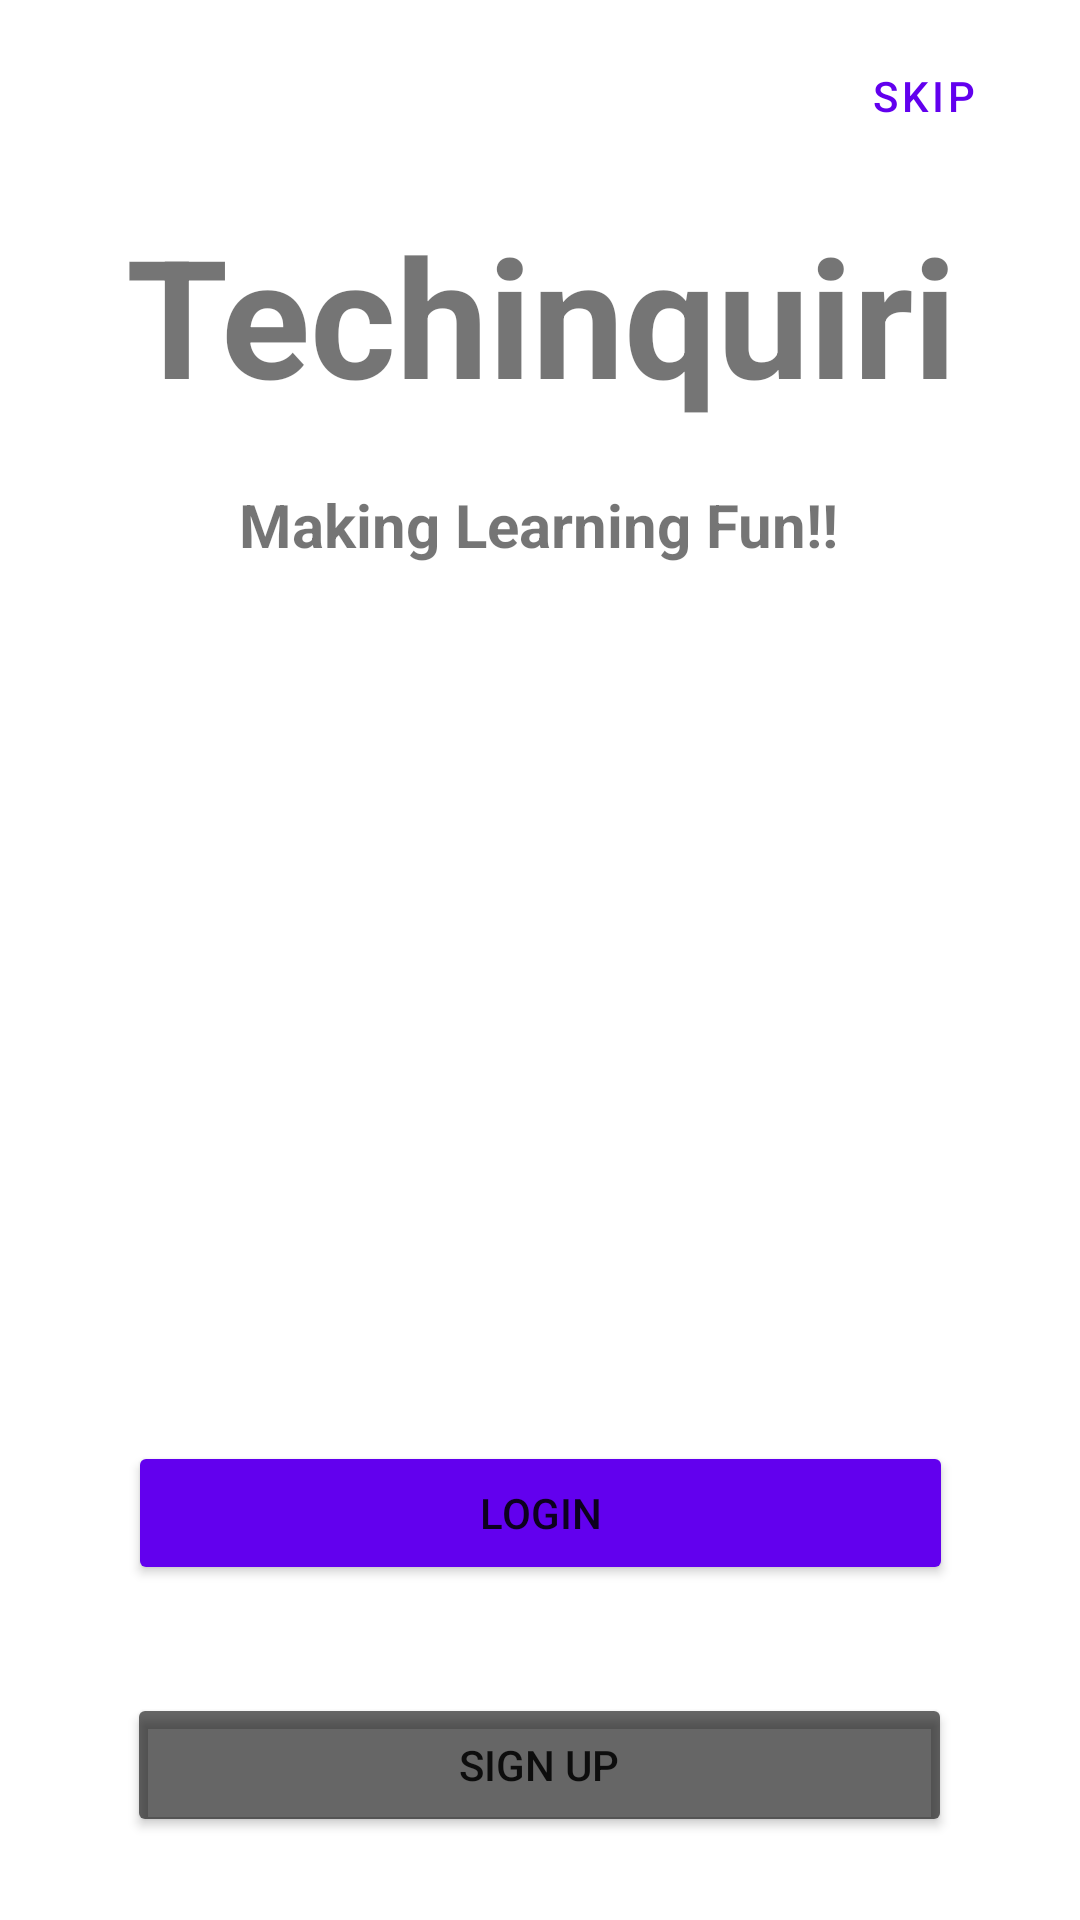

Android layout source for this screen:
<!-- AndroidManifest.xml: application theme Theme.example -->
<!-- res/layout/activity_main.xml -->
<?xml version="1.0" encoding="utf-8"?>
<ScrollView
    xmlns:android="http://schemas.android.com/apk/res/android"
    xmlns:app="http://schemas.android.com/apk/res-auto"
    xmlns:tools="http://schemas.android.com/tools"
    android:layout_width="match_parent"
    android:layout_height="wrap_content">

    <androidx.constraintlayout.widget.ConstraintLayout
        android:layout_width="match_parent"
        android:layout_height="match_parent"
        tools:context=".MainActivity">

        <Button
            android:id="@+id/textButton"
            style="@style/Widget.MaterialComponents.Button.TextButton"
            android:layout_width="wrap_content"
            android:layout_height="wrap_content"
            android:layout_marginTop="8dp"
            android:layout_marginEnd="8dp"
            android:text="Skip"
            android:textSize="14sp"
            app:layout_constraintEnd_toEndOf="parent"
            app:layout_constraintTop_toTopOf="parent" />

        <TextView
            android:id="@+id/textView"
            android:layout_width="wrap_content"
            android:layout_height="wrap_content"
            android:layout_marginTop="68dp"
            android:includeFontPadding="true"
            android:text="Techinquiri"
            android:textSize="55sp"
            android:textStyle="bold"
            app:layout_constraintEnd_toEndOf="parent"
            app:layout_constraintHorizontal_bias="0.508"
            app:layout_constraintStart_toStartOf="parent"
            app:layout_constraintTop_toTopOf="parent" />

        <TextView
            android:id="@+id/textView2"
            android:layout_width="wrap_content"
            android:layout_height="wrap_content"
            android:layout_marginTop="20dp"
            android:text="Making Learning Fun!!"
            android:textSize="20sp"
            android:textStyle="bold"
            app:layout_constraintEnd_toEndOf="parent"
            app:layout_constraintHorizontal_bias="0.498"
            app:layout_constraintStart_toStartOf="parent"
            app:layout_constraintTop_toBottomOf="@+id/textView" />

        <Button
            android:id="@+id/signupbutton"
            android:layout_width="wrap_content"
            android:layout_height="wrap_content"
            android:layout_marginTop="36dp"
            android:width="275sp"
            android:backgroundTint="?attr/colorControlNormal"
            android:text="Sign Up"
            app:layout_constraintEnd_toEndOf="parent"
            app:layout_constraintHorizontal_bias="0.498"
            app:layout_constraintStart_toStartOf="parent"
            app:layout_constraintTop_toBottomOf="@+id/loginbutton" />

        <Button
            android:id="@+id/loginbutton"
            android:layout_width="wrap_content"
            android:layout_height="wrap_content"
            android:layout_marginTop="292dp"
            android:width="275sp"
            android:backgroundTint="@color/purple_500"
            android:text="Login"
            app:layout_constraintEnd_toEndOf="parent"
            app:layout_constraintStart_toStartOf="parent"
            app:layout_constraintTop_toBottomOf="@+id/textView2" />

    </androidx.constraintlayout.widget.ConstraintLayout>

</ScrollView>
<!-- resources referenced by this layout -->
<resources>
  <style name="Theme.example" parent="Theme.MaterialComponents.DayNight.DarkActionBar">
          
          <item name="colorPrimary">@color/purple_500</item>
          <item name="colorPrimaryVariant">@color/purple_700</item>
          <item name="colorOnPrimary">@color/white</item>
          
          <item name="colorSecondary">@color/teal_200</item>
          <item name="colorSecondaryVariant">@color/teal_700</item>
          <item name="colorOnSecondary">@color/black</item>
          
          <item name="android:statusBarColor" tools:targetApi="l">?attr/colorPrimaryVariant</item>
          
      </style>
  <!-- not gathered from this repository: default colours our renderer supplied (Android Studio template values) -->
  <color name="purple_500">#FF6200EE</color>
  <color name="purple_700">#FF3700B3</color>
  <color name="teal_200">#FF03DAC5</color>
  <color name="teal_700">#FF018786</color>
  <color name="black">#FF000000</color>
  <color name="white">#FFFFFFFF</color>
</resources>
